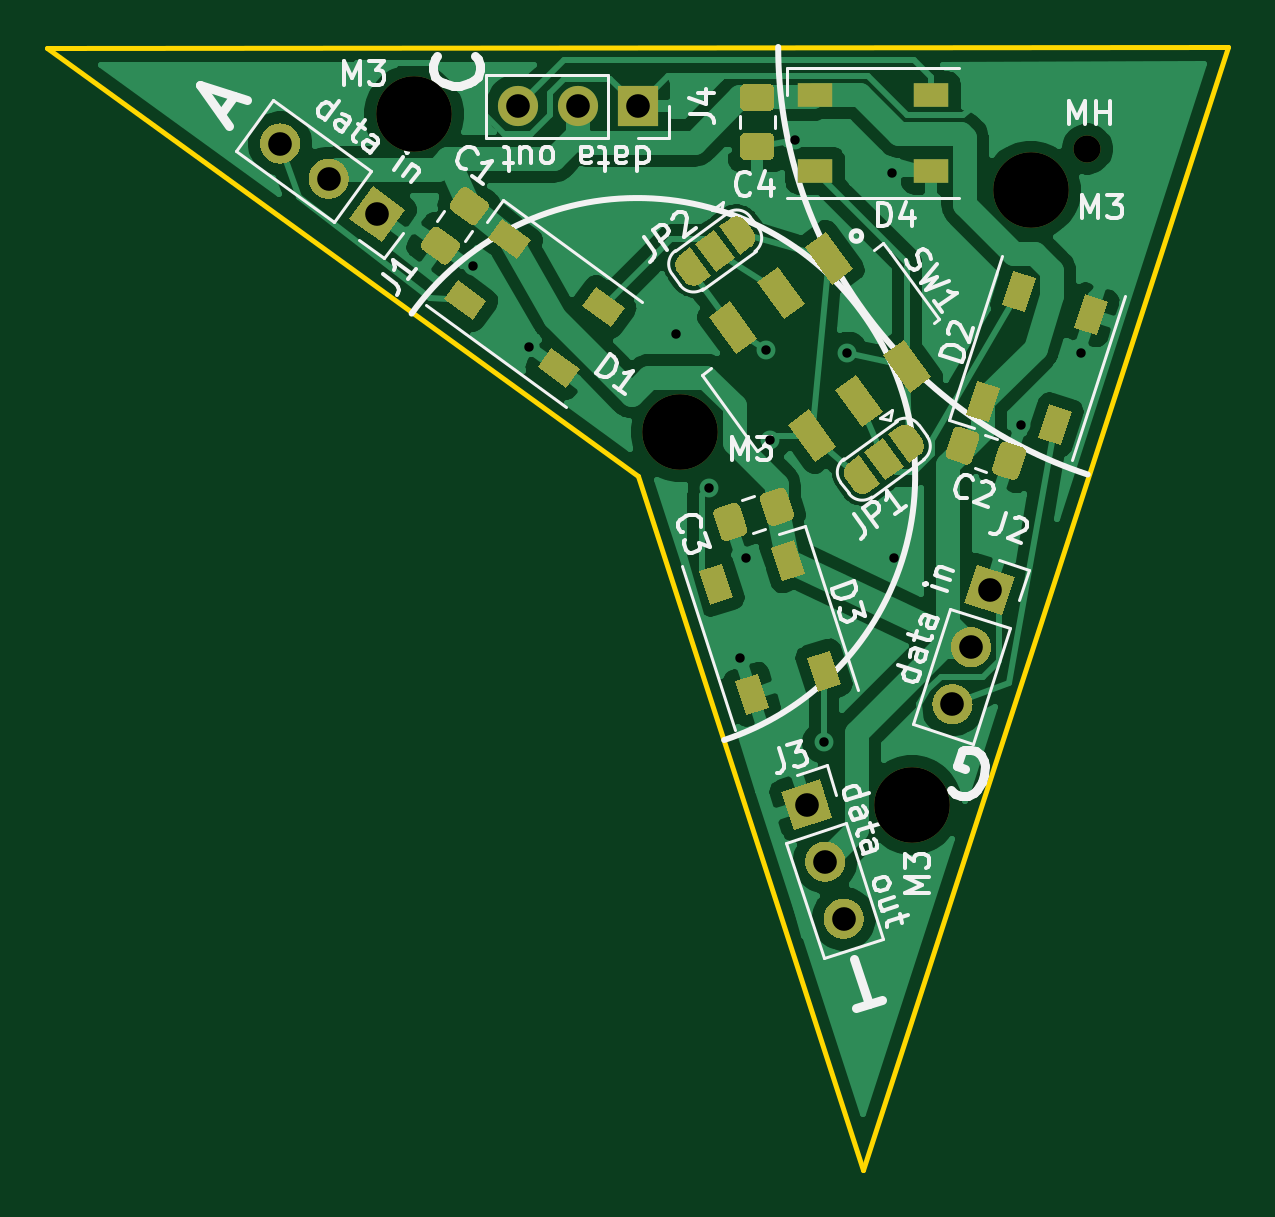
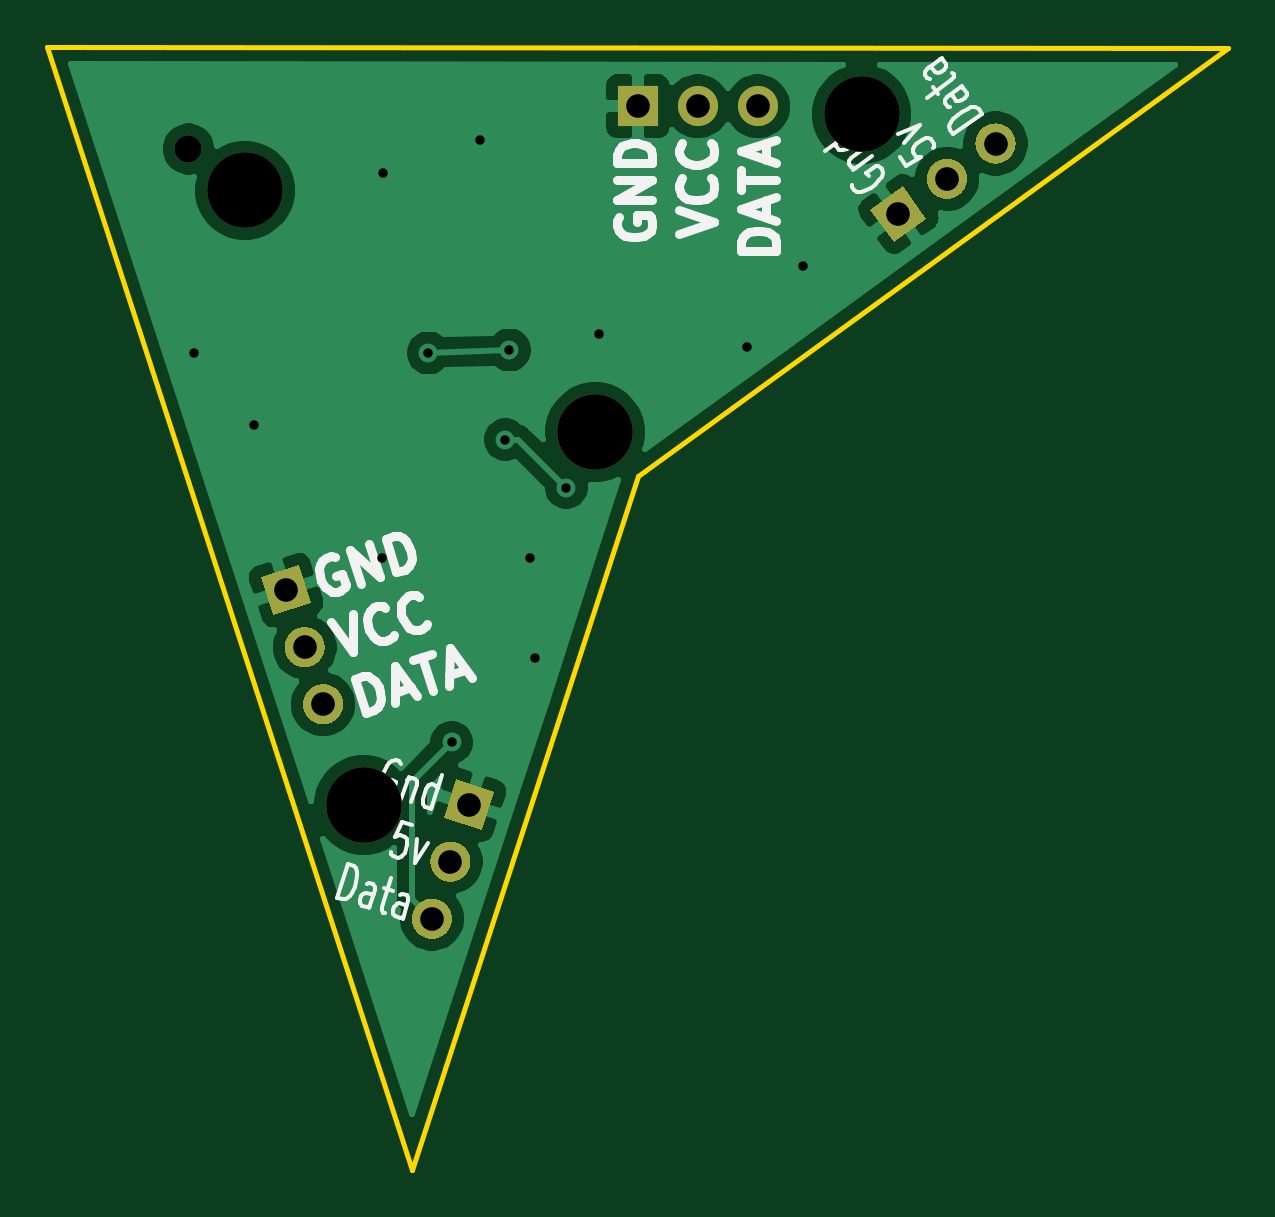
Circuit board: 11 layer files. Board 50.0 x 47.5 mm.
- bottom_copper: penrosedart-B_Cu.gbr (39019 bytes)
- bottom_mask: penrosedart-B_Mask.gbr (3570 bytes)
- paste: penrosedart-B_Paste.gbr (454 bytes)
- bottom_silk: penrosedart-B_SilkS.gbr (14111 bytes)
- outline: penrosedart-Edge_Cuts.gbr (686 bytes)
- top_copper: penrosedart-F_Cu.gbr (81880 bytes)
- top_mask: penrosedart-F_Mask.gbr (13892 bytes)
- paste: penrosedart-F_Paste.gbr (6119 bytes)
- top_silk: penrosedart-F_SilkS.gbr (38097 bytes)
- drill: penrosedart-NPTH.drl (362 bytes)
- drill: penrosedart-PTH.drl (690 bytes)

=== bottom_copper: penrosedart-B_Cu.gbr (39019 bytes, source omitted) ===
=== bottom_mask: penrosedart-B_Mask.gbr ===
%TF.GenerationSoftware,KiCad,Pcbnew,5.1.9*%
%TF.CreationDate,2021-01-25T14:04:14-05:00*%
%TF.ProjectId,penrosedart,70656e72-6f73-4656-9461-72742e6b6963,rev?*%
%TF.SameCoordinates,Original*%
%TF.FileFunction,Soldermask,Bot*%
%TF.FilePolarity,Negative*%
%FSLAX46Y46*%
G04 Gerber Fmt 4.6, Leading zero omitted, Abs format (unit mm)*
G04 Created by KiCad (PCBNEW 5.1.9) date 2021-01-25 14:04:14*
%MOMM*%
%LPD*%
G01*
G04 APERTURE LIST*
%ADD10C,3.200000*%
%ADD11C,0.100000*%
%ADD12C,1.150000*%
%ADD13O,1.700000X1.700000*%
%ADD14R,1.700000X1.700000*%
G04 APERTURE END LIST*
D10*
%TO.C,M3*%
X152196800Y-90474800D03*
%TD*%
%TO.C,M3*%
X162001200Y-106248200D03*
%TD*%
%TO.C,M3*%
X167030400Y-80238600D03*
%TD*%
%TO.C,M3*%
X140919200Y-77012800D03*
%TD*%
%TO.C,J1*%
G36*
G01*
X135750333Y-77567649D02*
X135750333Y-77567649D01*
G75*
G02*
X135938380Y-78754930I-499617J-687664D01*
G01*
X135938380Y-78754930D01*
G75*
G02*
X134751099Y-78942977I-687664J499617D01*
G01*
X134751099Y-78942977D01*
G75*
G02*
X134563052Y-77755696I499617J687664D01*
G01*
X134563052Y-77755696D01*
G75*
G02*
X135750333Y-77567649I687664J-499617D01*
G01*
G37*
G36*
G01*
X137805236Y-79060623D02*
X137805236Y-79060623D01*
G75*
G02*
X137993283Y-80247904I-499617J-687664D01*
G01*
X137993283Y-80247904D01*
G75*
G02*
X136806002Y-80435951I-687664J499617D01*
G01*
X136806002Y-80435951D01*
G75*
G02*
X136617955Y-79248670I499617J687664D01*
G01*
X136617955Y-79248670D01*
G75*
G02*
X137805236Y-79060623I687664J-499617D01*
G01*
G37*
D11*
G36*
X139172475Y-80053980D02*
G01*
X140547804Y-81053215D01*
X139548569Y-82428544D01*
X138173240Y-81429309D01*
X139172475Y-80053980D01*
G37*
%TD*%
D12*
%TO.C,MH*%
X169418000Y-78486000D03*
%TD*%
D11*
%TO.C,J2*%
G36*
X164212856Y-97707416D02*
G01*
X164738184Y-96090620D01*
X166354980Y-96615948D01*
X165829652Y-98232744D01*
X164212856Y-97707416D01*
G37*
G36*
G01*
X163690617Y-99314702D02*
X163690617Y-99314702D01*
G75*
G02*
X164761679Y-98768968I808398J-262664D01*
G01*
X164761679Y-98768968D01*
G75*
G02*
X165307413Y-99840030I-262664J-808398D01*
G01*
X165307413Y-99840030D01*
G75*
G02*
X164236351Y-100385764I-808398J262664D01*
G01*
X164236351Y-100385764D01*
G75*
G02*
X163690617Y-99314702I262664J808398D01*
G01*
G37*
G36*
G01*
X162905714Y-101730385D02*
X162905714Y-101730385D01*
G75*
G02*
X163976776Y-101184651I808398J-262664D01*
G01*
X163976776Y-101184651D01*
G75*
G02*
X164522510Y-102255713I-262664J-808398D01*
G01*
X164522510Y-102255713D01*
G75*
G02*
X163451448Y-102801447I-808398J262664D01*
G01*
X163451448Y-102801447D01*
G75*
G02*
X162905714Y-101730385I262664J808398D01*
G01*
G37*
%TD*%
%TO.C,J3*%
G36*
X156993925Y-107312459D02*
G01*
X156468597Y-105695663D01*
X158085393Y-105170335D01*
X158610721Y-106787131D01*
X156993925Y-107312459D01*
G37*
G36*
G01*
X157516164Y-108919745D02*
X157516164Y-108919745D01*
G75*
G02*
X158061898Y-107848683I808398J262664D01*
G01*
X158061898Y-107848683D01*
G75*
G02*
X159132960Y-108394417I262664J-808398D01*
G01*
X159132960Y-108394417D01*
G75*
G02*
X158587226Y-109465479I-808398J-262664D01*
G01*
X158587226Y-109465479D01*
G75*
G02*
X157516164Y-108919745I-262664J808398D01*
G01*
G37*
G36*
G01*
X158301067Y-111335428D02*
X158301067Y-111335428D01*
G75*
G02*
X158846801Y-110264366I808398J262664D01*
G01*
X158846801Y-110264366D01*
G75*
G02*
X159917863Y-110810100I262664J-808398D01*
G01*
X159917863Y-110810100D01*
G75*
G02*
X159372129Y-111881162I-808398J-262664D01*
G01*
X159372129Y-111881162D01*
G75*
G02*
X158301067Y-111335428I-262664J808398D01*
G01*
G37*
%TD*%
D13*
%TO.C,J4*%
X145310085Y-76679340D03*
X147850085Y-76679340D03*
D14*
X150390085Y-76679340D03*
%TD*%
M02*

=== paste: penrosedart-B_Paste.gbr ===
%TF.GenerationSoftware,KiCad,Pcbnew,5.1.9*%
%TF.CreationDate,2021-01-25T14:04:14-05:00*%
%TF.ProjectId,penrosedart,70656e72-6f73-4656-9461-72742e6b6963,rev?*%
%TF.SameCoordinates,Original*%
%TF.FileFunction,Paste,Bot*%
%TF.FilePolarity,Positive*%
%FSLAX46Y46*%
G04 Gerber Fmt 4.6, Leading zero omitted, Abs format (unit mm)*
G04 Created by KiCad (PCBNEW 5.1.9) date 2021-01-25 14:04:14*
%MOMM*%
%LPD*%
G01*
G04 APERTURE LIST*
G04 APERTURE END LIST*
M02*

=== bottom_silk: penrosedart-B_SilkS.gbr (14111 bytes, source omitted) ===
=== outline: penrosedart-Edge_Cuts.gbr ===
%TF.GenerationSoftware,KiCad,Pcbnew,5.1.9*%
%TF.CreationDate,2021-01-25T14:04:14-05:00*%
%TF.ProjectId,penrosedart,70656e72-6f73-4656-9461-72742e6b6963,rev?*%
%TF.SameCoordinates,Original*%
%TF.FileFunction,Profile,NP*%
%FSLAX46Y46*%
G04 Gerber Fmt 4.6, Leading zero omitted, Abs format (unit mm)*
G04 Created by KiCad (PCBNEW 5.1.9) date 2021-01-25 14:04:14*
%MOMM*%
%LPD*%
G01*
G04 APERTURE LIST*
%TA.AperFunction,Profile*%
%ADD10C,0.200000*%
%TD*%
G04 APERTURE END LIST*
D10*
X159935449Y-121696935D02*
X175387000Y-74168000D01*
X150389089Y-92332384D02*
X159935449Y-121696935D01*
X125393169Y-74194039D02*
X150389089Y-92332384D01*
X175387000Y-74168000D02*
X125393169Y-74194039D01*
M02*

=== top_copper: penrosedart-F_Cu.gbr (81880 bytes, source omitted) ===
=== top_mask: penrosedart-F_Mask.gbr (13892 bytes, source omitted) ===
=== paste: penrosedart-F_Paste.gbr ===
%TF.GenerationSoftware,KiCad,Pcbnew,5.1.9*%
%TF.CreationDate,2021-01-25T14:04:14-05:00*%
%TF.ProjectId,penrosedart,70656e72-6f73-4656-9461-72742e6b6963,rev?*%
%TF.SameCoordinates,Original*%
%TF.FileFunction,Paste,Top*%
%TF.FilePolarity,Positive*%
%FSLAX46Y46*%
G04 Gerber Fmt 4.6, Leading zero omitted, Abs format (unit mm)*
G04 Created by KiCad (PCBNEW 5.1.9) date 2021-01-25 14:04:14*
%MOMM*%
%LPD*%
G01*
G04 APERTURE LIST*
%ADD10C,0.100000*%
%ADD11R,1.500000X1.000000*%
G04 APERTURE END LIST*
%TO.C,C1*%
G36*
G01*
X143295187Y-81652340D02*
X142526620Y-81093944D01*
G75*
G02*
X142471312Y-80744744I146946J202254D01*
G01*
X142868067Y-80198658D01*
G75*
G02*
X143217267Y-80143350I202254J-146946D01*
G01*
X143985834Y-80701746D01*
G75*
G02*
X144041142Y-81050946I-146946J-202254D01*
G01*
X143644387Y-81597032D01*
G75*
G02*
X143295187Y-81652340I-202254J146946D01*
G01*
G37*
G36*
G01*
X142075533Y-83331050D02*
X141306966Y-82772654D01*
G75*
G02*
X141251658Y-82423454I146946J202254D01*
G01*
X141648413Y-81877368D01*
G75*
G02*
X141997613Y-81822060I202254J-146946D01*
G01*
X142766180Y-82380456D01*
G75*
G02*
X142821488Y-82729656I-146946J-202254D01*
G01*
X142424733Y-83275742D01*
G75*
G02*
X142075533Y-83331050I-202254J146946D01*
G01*
G37*
%TD*%
%TO.C,C2*%
G36*
G01*
X166817650Y-91414200D02*
X166524084Y-92317704D01*
G75*
G02*
X166209066Y-92478214I-237764J77254D01*
G01*
X165567102Y-92269628D01*
G75*
G02*
X165406592Y-91954610I77254J237764D01*
G01*
X165700158Y-91051106D01*
G75*
G02*
X166015176Y-90890596I237764J-77254D01*
G01*
X166657140Y-91099182D01*
G75*
G02*
X166817650Y-91414200I-77254J-237764D01*
G01*
G37*
G36*
G01*
X164844208Y-90772990D02*
X164550642Y-91676494D01*
G75*
G02*
X164235624Y-91837004I-237764J77254D01*
G01*
X163593660Y-91628418D01*
G75*
G02*
X163433150Y-91313400I77254J237764D01*
G01*
X163726716Y-90409896D01*
G75*
G02*
X164041734Y-90249386I237764J-77254D01*
G01*
X164683698Y-90457972D01*
G75*
G02*
X164844208Y-90772990I-77254J-237764D01*
G01*
G37*
%TD*%
%TO.C,C3*%
G36*
G01*
X155870358Y-94267294D02*
X155576792Y-93363790D01*
G75*
G02*
X155737302Y-93048772I237764J77254D01*
G01*
X156379266Y-92840186D01*
G75*
G02*
X156694284Y-93000696I77254J-237764D01*
G01*
X156987850Y-93904200D01*
G75*
G02*
X156827340Y-94219218I-237764J-77254D01*
G01*
X156185376Y-94427804D01*
G75*
G02*
X155870358Y-94267294I-77254J237764D01*
G01*
G37*
G36*
G01*
X153896916Y-94908504D02*
X153603350Y-94005000D01*
G75*
G02*
X153763860Y-93689982I237764J77254D01*
G01*
X154405824Y-93481396D01*
G75*
G02*
X154720842Y-93641906I77254J-237764D01*
G01*
X155014408Y-94545410D01*
G75*
G02*
X154853898Y-94860428I-237764J-77254D01*
G01*
X154211934Y-95069014D01*
G75*
G02*
X153896916Y-94908504I-77254J237764D01*
G01*
G37*
%TD*%
%TO.C,C4*%
G36*
G01*
X155923000Y-78968000D02*
X154973000Y-78968000D01*
G75*
G02*
X154723000Y-78718000I0J250000D01*
G01*
X154723000Y-78043000D01*
G75*
G02*
X154973000Y-77793000I250000J0D01*
G01*
X155923000Y-77793000D01*
G75*
G02*
X156173000Y-78043000I0J-250000D01*
G01*
X156173000Y-78718000D01*
G75*
G02*
X155923000Y-78968000I-250000J0D01*
G01*
G37*
G36*
G01*
X155923000Y-76893000D02*
X154973000Y-76893000D01*
G75*
G02*
X154723000Y-76643000I0J250000D01*
G01*
X154723000Y-75968000D01*
G75*
G02*
X154973000Y-75718000I250000J0D01*
G01*
X155923000Y-75718000D01*
G75*
G02*
X156173000Y-75968000I0J-250000D01*
G01*
X156173000Y-76643000D01*
G75*
G02*
X155923000Y-76893000I-250000J0D01*
G01*
G37*
%TD*%
D10*
%TO.C,D1*%
G36*
X147949478Y-87799901D02*
G01*
X147361693Y-88608918D01*
X146148168Y-87727241D01*
X146735953Y-86918224D01*
X147949478Y-87799901D01*
G37*
G36*
X149830391Y-85211047D02*
G01*
X149242606Y-86020064D01*
X148029081Y-85138387D01*
X148616866Y-84329370D01*
X149830391Y-85211047D01*
G37*
G36*
X143985295Y-84919753D02*
G01*
X143397510Y-85728770D01*
X142183985Y-84847093D01*
X142771770Y-84038076D01*
X143985295Y-84919753D01*
G37*
G36*
X145866208Y-82330899D02*
G01*
X145278423Y-83139916D01*
X144064898Y-82258239D01*
X144652683Y-81449222D01*
X145866208Y-82330899D01*
G37*
%TD*%
%TO.C,D2*%
G36*
X164768742Y-88306785D02*
G01*
X165719799Y-88615802D01*
X165256274Y-90042387D01*
X164305217Y-89733370D01*
X164768742Y-88306785D01*
G37*
G36*
X167812123Y-89295640D02*
G01*
X168763180Y-89604657D01*
X168299655Y-91031242D01*
X167348598Y-90722225D01*
X167812123Y-89295640D01*
G37*
G36*
X166282925Y-83646608D02*
G01*
X167233982Y-83955625D01*
X166770457Y-85382210D01*
X165819400Y-85073193D01*
X166282925Y-83646608D01*
G37*
G36*
X169326306Y-84635463D02*
G01*
X170277363Y-84944480D01*
X169813838Y-86371065D01*
X168862781Y-86062048D01*
X169326306Y-84635463D01*
G37*
%TD*%
%TO.C,D3*%
G36*
X157461615Y-96482885D02*
G01*
X156510558Y-96791902D01*
X156047033Y-95365317D01*
X156998090Y-95056300D01*
X157461615Y-96482885D01*
G37*
G36*
X154418234Y-97471740D02*
G01*
X153467177Y-97780757D01*
X153003652Y-96354172D01*
X153954709Y-96045155D01*
X154418234Y-97471740D01*
G37*
G36*
X158975798Y-101143062D02*
G01*
X158024741Y-101452079D01*
X157561216Y-100025494D01*
X158512273Y-99716477D01*
X158975798Y-101143062D01*
G37*
G36*
X155932417Y-102131917D02*
G01*
X154981360Y-102440934D01*
X154517835Y-101014349D01*
X155468892Y-100705332D01*
X155932417Y-102131917D01*
G37*
%TD*%
D11*
%TO.C,D4*%
X162800826Y-79406432D03*
X162800826Y-76206432D03*
X157900826Y-79406432D03*
X157900826Y-76206432D03*
%TD*%
D10*
%TO.C,SW1*%
G36*
X157458999Y-82647554D02*
G01*
X158348918Y-82000991D01*
X159495099Y-83578574D01*
X158605180Y-84225137D01*
X157458999Y-82647554D01*
G37*
G36*
X155436457Y-84117017D02*
G01*
X156326376Y-83470454D01*
X157472557Y-85048037D01*
X156582638Y-85694600D01*
X155436457Y-84117017D01*
G37*
G36*
X153413914Y-85586480D02*
G01*
X154303833Y-84939917D01*
X155450014Y-86517500D01*
X154560095Y-87164063D01*
X153413914Y-85586480D01*
G37*
G36*
X160779986Y-87218500D02*
G01*
X161669905Y-86571937D01*
X162816086Y-88149520D01*
X161926167Y-88796083D01*
X160779986Y-87218500D01*
G37*
G36*
X158757443Y-88687963D02*
G01*
X159647362Y-88041400D01*
X160793543Y-89618983D01*
X159903624Y-90265546D01*
X158757443Y-88687963D01*
G37*
G36*
X156734901Y-90157426D02*
G01*
X157624820Y-89510863D01*
X158771001Y-91088446D01*
X157881082Y-91735009D01*
X156734901Y-90157426D01*
G37*
%TD*%
M02*

=== top_silk: penrosedart-F_SilkS.gbr (38097 bytes, source omitted) ===
=== drill: penrosedart-NPTH.drl ===
M48
; DRILL file {KiCad 5.1.9} date Mon Jan 25 14:04:19 2021
; FORMAT={-:-/ absolute / inch / decimal}
; #@! TF.CreationDate,2021-01-25T14:04:19-05:00
; #@! TF.GenerationSoftware,Kicad,Pcbnew,5.1.9
; #@! TF.FileFunction,NonPlated,1,2,NPTH
FMAT,2
INCH
T1C0.0453
T2C0.1260
%
G90
G05
T1
X6.67Y-3.09
T2
X5.548Y-3.032
X5.992Y-3.562
X6.378Y-4.183
X6.576Y-3.159
T0
M30

=== drill: penrosedart-PTH.drl ===
M48
; DRILL file {KiCad 5.1.9} date Mon Jan 25 14:04:19 2021
; FORMAT={-:-/ absolute / inch / decimal}
; #@! TF.CreationDate,2021-01-25T14:04:19-05:00
; #@! TF.GenerationSoftware,Kicad,Pcbnew,5.1.9
; #@! TF.FileFunction,Plated,1,2,PTH
FMAT,2
INCH
T1C0.0157
T2C0.0394
%
G90
G05
T1
X5.646Y-3.285
X5.739Y-3.42
X5.985Y-3.399
X6.0404Y-3.6546
X6.092Y-3.939
X6.101Y-3.771
X6.135Y-3.425
X6.1419Y-3.5744
X6.1836Y-3.0746
X6.231Y-4.079
X6.27Y-3.43
X6.345Y-3.13
X6.348Y-3.772
X6.56Y-3.55
X6.66Y-3.43
T2
X5.3248Y-3.0809
X5.4057Y-3.1397
X5.4866Y-3.1985
X5.7209Y-3.0189
X5.8209Y-3.0189
X5.9209Y-3.0189
X6.2023Y-4.1827
X6.2333Y-4.2778
X6.2642Y-4.3729
X6.4454Y-4.0155
X6.4763Y-3.9204
X6.5072Y-3.8253
T0
M30
